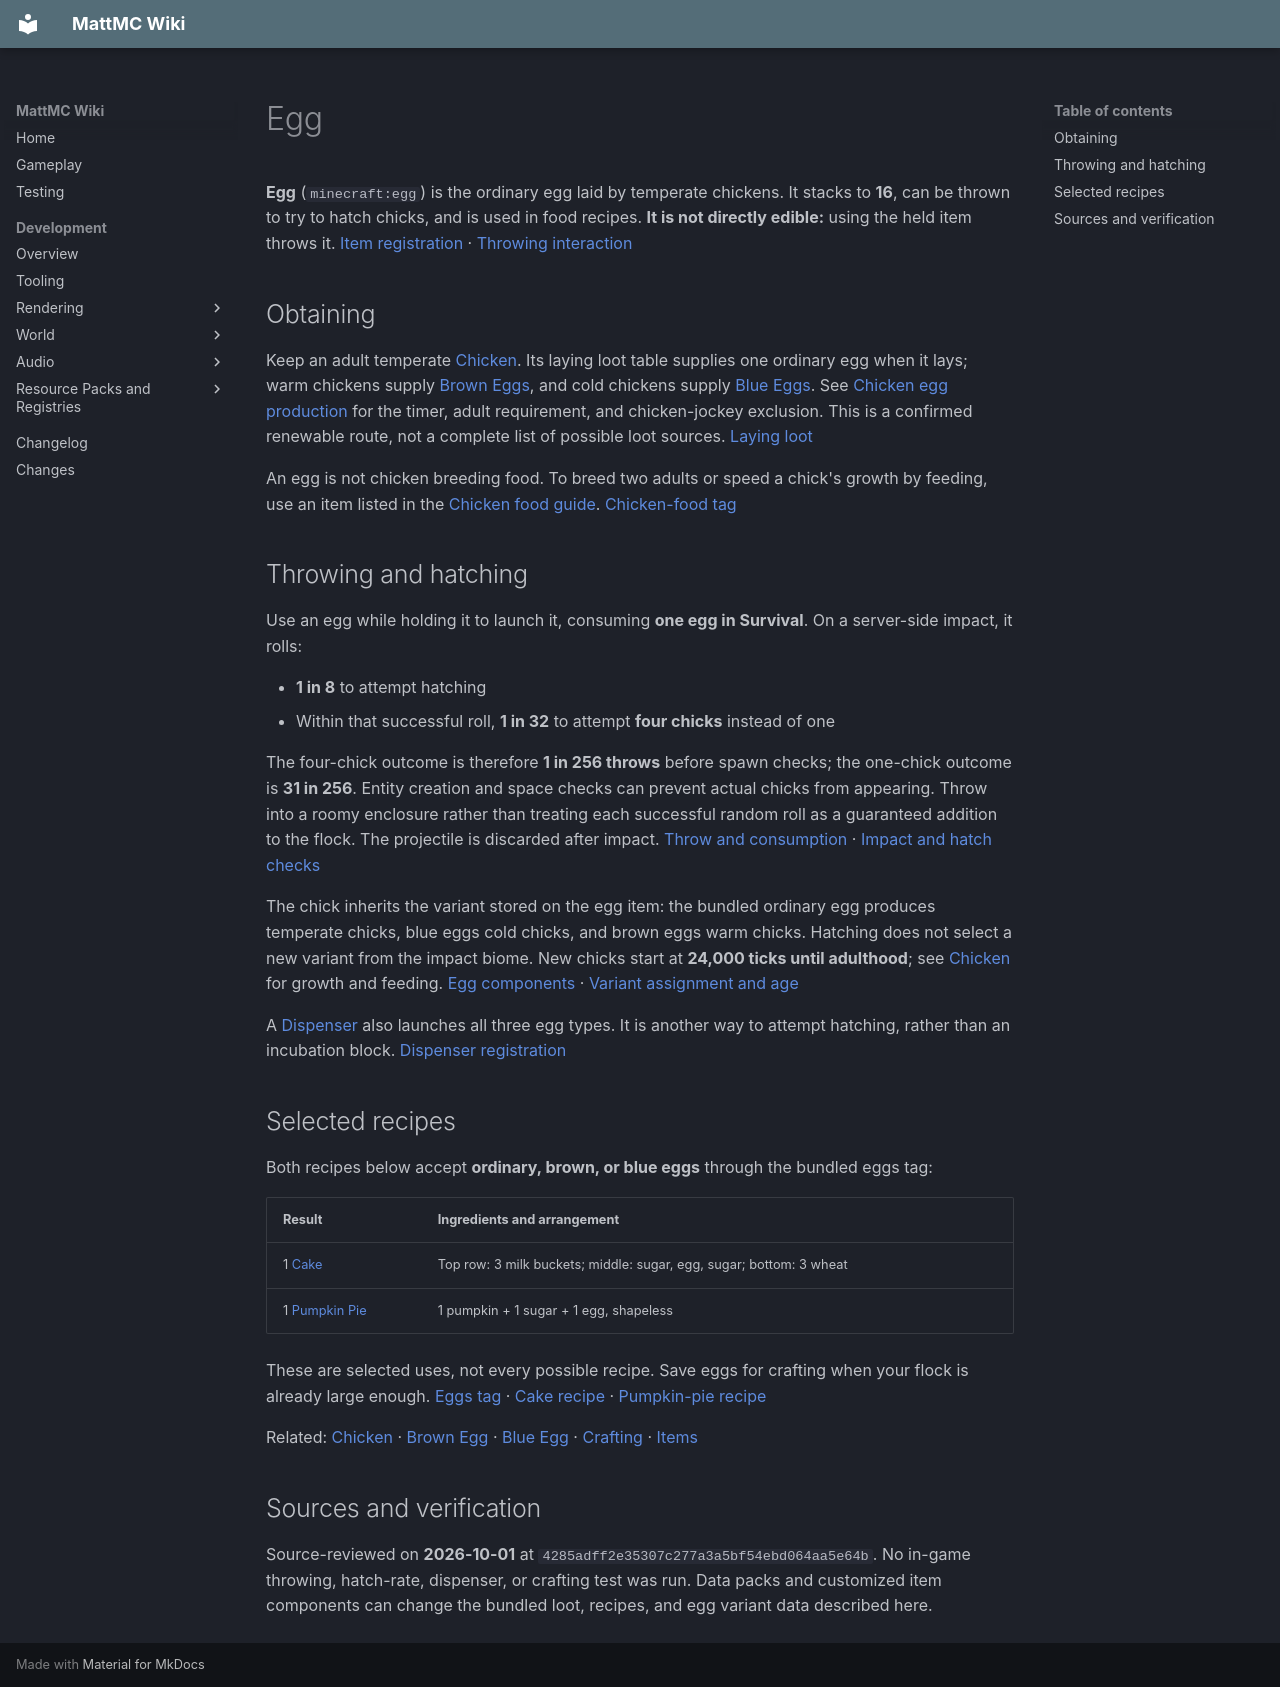

repository: HungLo2020/MattMC · page: gameplay/items/Egg/index.html · generator: mkdocs

# Egg

**Egg** (`minecraft:egg`) is the ordinary egg laid by temperate chickens. It stacks to **16**, can be thrown to try to hatch chicks, and is used in food recipes. **It is not directly edible:** using the held item throws it. [Item registration][item] · [Throwing interaction][use]

## Obtaining

Keep an adult temperate [Chicken](../mobs/Chicken.md). Its laying loot table supplies one ordinary egg when it lays; warm chickens supply [Brown Eggs](BrownEgg.md), and cold chickens supply [Blue Eggs](BlueEgg.md). See [Chicken egg production](../mobs/Chicken.md#egg-production-and-variants) for the timer, adult requirement, and chicken-jockey exclusion. This is a confirmed renewable route, not a complete list of possible loot sources. [Laying loot][lay]

An egg is not chicken breeding food. To breed two adults or speed a chick's growth by feeding, use an item listed in the [Chicken food guide](../mobs/Chicken.md#food-and-breeding). [Chicken-food tag][food]

## Throwing and hatching

Use an egg while holding it to launch it, consuming **one egg in Survival**. On a server-side impact, it rolls:

- **1 in 8** to attempt hatching
- Within that successful roll, **1 in 32** to attempt **four chicks** instead of one

The four-chick outcome is therefore **1 in 256 throws** before spawn checks; the one-chick outcome is **31 in 256**. Entity creation and space checks can prevent actual chicks from appearing. Throw into a roomy enclosure rather than treating each successful random roll as a guaranteed addition to the flock. The projectile is discarded after impact. [Throw and consumption][use] · [Impact and hatch checks][hatch]

The chick inherits the variant stored on the egg item: the bundled ordinary egg produces temperate chicks, blue eggs cold chicks, and brown eggs warm chicks. Hatching does not select a new variant from the impact biome. New chicks start at **24,000 ticks until adulthood**; see [Chicken](../mobs/Chicken.md#food-and-breeding) for growth and feeding. [Egg components][item] · [Variant assignment and age][hatch]

A [Dispenser](Dispenser.md) also launches all three egg types. It is another way to attempt hatching, rather than an incubation block. [Dispenser registration][dispenser]

## Selected recipes

Both recipes below accept **ordinary, brown, or blue eggs** through the bundled eggs tag:

| Result | Ingredients and arrangement |
| --- | --- |
| 1 [Cake](Cake.md) | Top row: 3 milk buckets; middle: sugar, egg, sugar; bottom: 3 wheat |
| 1 [Pumpkin Pie](PumpkinPie.md) | 1 pumpkin + 1 sugar + 1 egg, shapeless |

These are selected uses, not every possible recipe. Save eggs for crafting when your flock is already large enough. [Eggs tag][eggs] · [Cake recipe][cake] · [Pumpkin-pie recipe][pie]

Related: [Chicken](../mobs/Chicken.md) · [Brown Egg](BrownEgg.md) · [Blue Egg](BlueEgg.md) · [Crafting](../crafting/Crafting.md) · [Items](Items.md)

## Sources and verification

Source-reviewed on **2026-10-01** at `4285adff2e35307c277a3a5bf54ebd064aa5e64b`. No in-game throwing, hatch-rate, dispenser, or crafting test was run. Data packs and customized item components can change the bundled loot, recipes, and egg variant data described here.

[item]: https://github.com/HungLo2020/MattMC/blob/4285adff2e35307c277a3a5bf54ebd064aa5e64b/src/main/java/net/minecraft/world/item/Items.java#L1600-L1608
[use]: https://github.com/HungLo2020/MattMC/blob/4285adff2e35307c277a3a5bf54ebd064aa5e64b/src/main/java/net/minecraft/world/item/EggItem.java#L23-L41
[lay]: https://github.com/HungLo2020/MattMC/blob/4285adff2e35307c277a3a5bf54ebd064aa5e64b/src/main/resources/data/minecraft/loot_table/gameplay/chicken_lay.json
[food]: https://github.com/HungLo2020/MattMC/blob/4285adff2e35307c277a3a5bf54ebd064aa5e64b/src/main/resources/data/minecraft/tags/item/chicken_food.json
[hatch]: https://github.com/HungLo2020/MattMC/blob/4285adff2e35307c277a3a5bf54ebd064aa5e64b/src/main/java/net/minecraft/world/entity/projectile/ThrownEgg.java#L60-L89
[dispenser]: https://github.com/HungLo2020/MattMC/blob/4285adff2e35307c277a3a5bf54ebd064aa5e64b/src/main/java/net/minecraft/core/dispenser/DispenseItemBehavior.java#L67-L73
[eggs]: https://github.com/HungLo2020/MattMC/blob/4285adff2e35307c277a3a5bf54ebd064aa5e64b/src/main/resources/data/minecraft/tags/item/eggs.json
[cake]: https://github.com/HungLo2020/MattMC/blob/4285adff2e35307c277a3a5bf54ebd064aa5e64b/src/main/resources/data/minecraft/recipe/crafting/cake.json
[pie]: https://github.com/HungLo2020/MattMC/blob/4285adff2e35307c277a3a5bf54ebd064aa5e64b/src/main/resources/data/minecraft/recipe/crafting/pumpkin_pie.json
